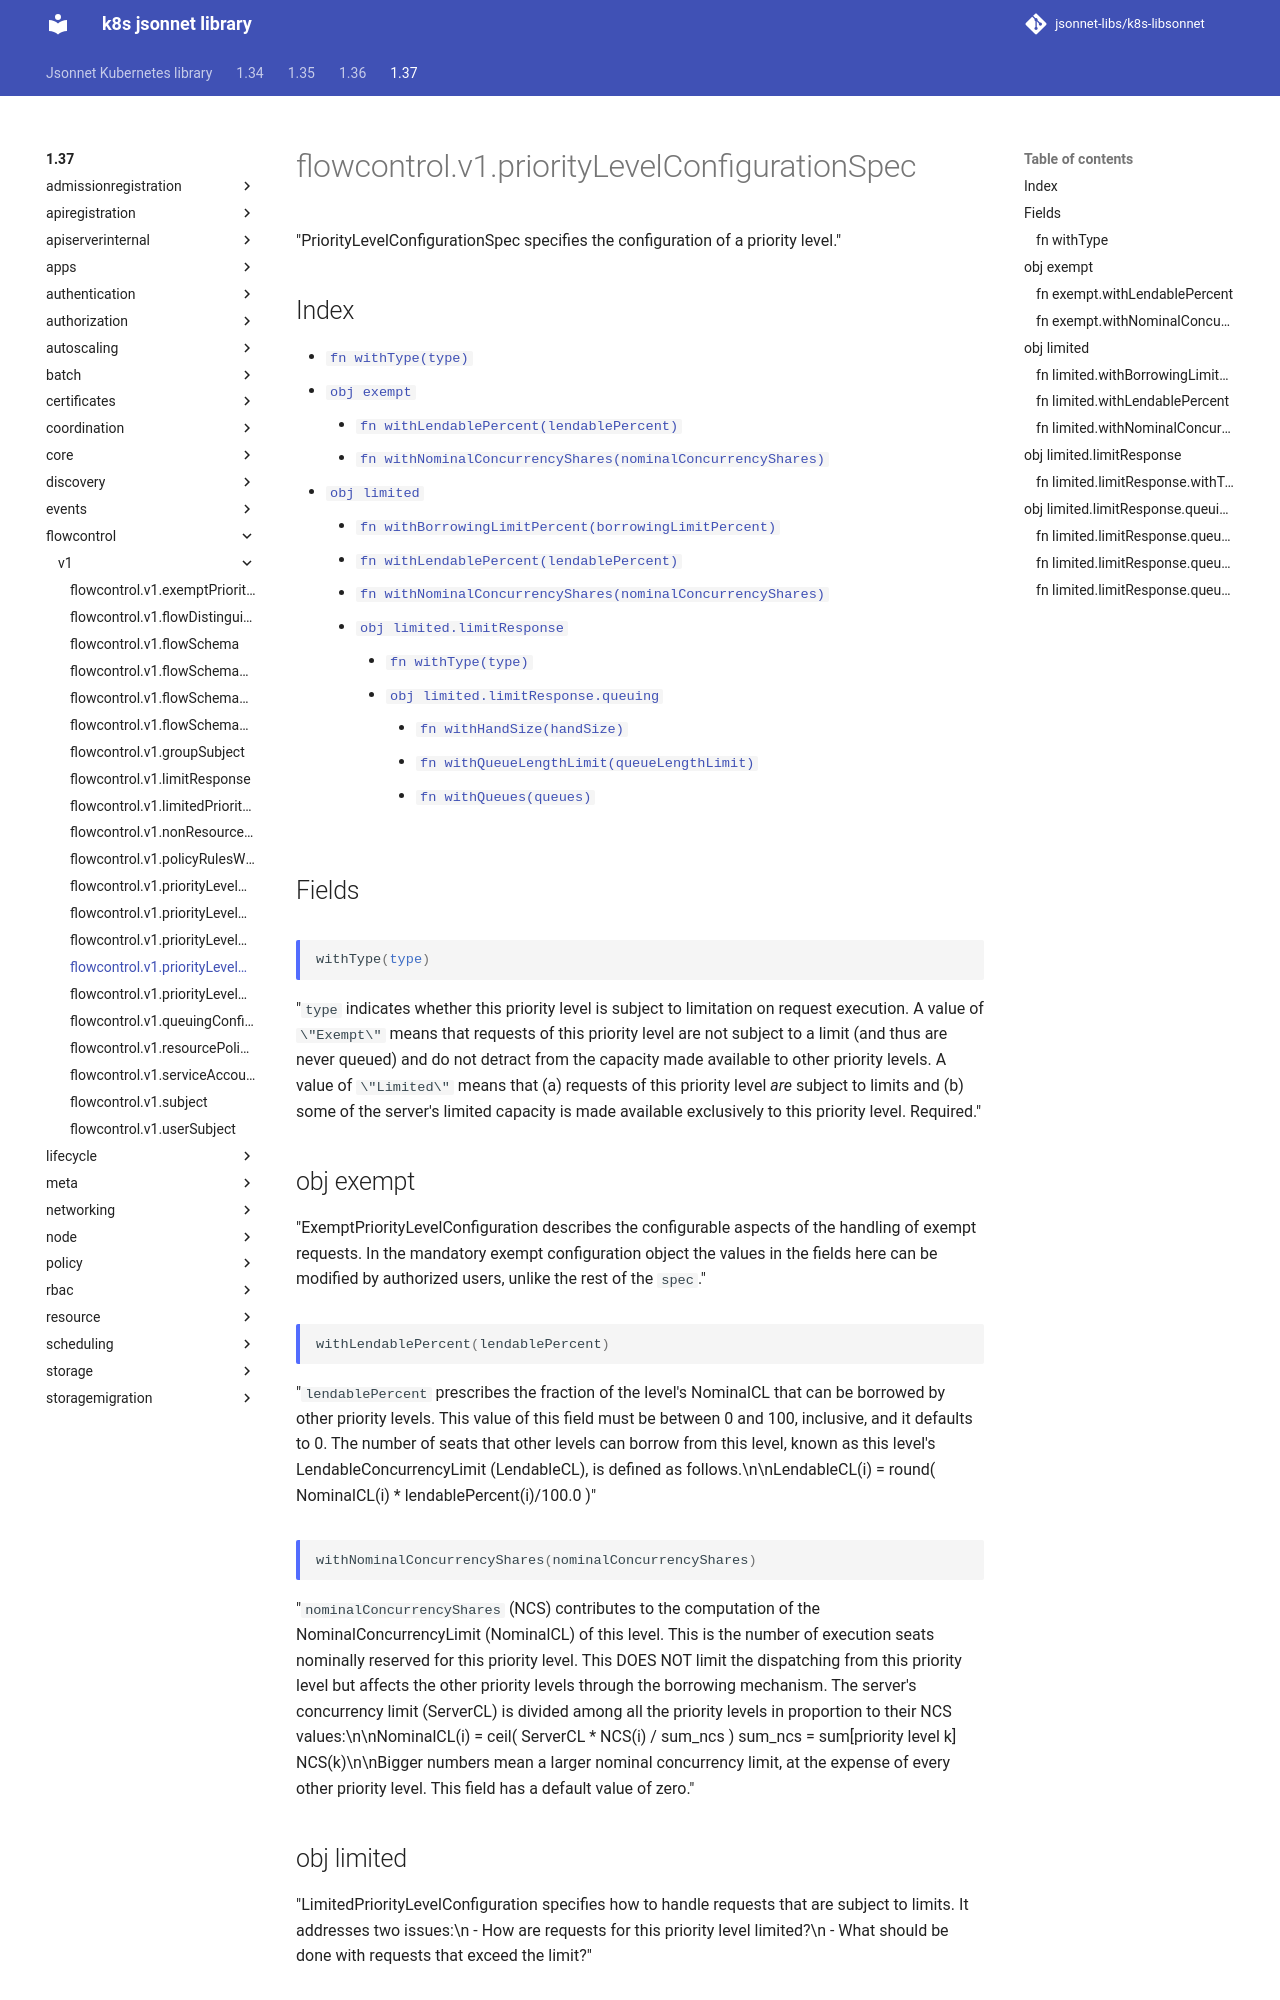

repository: jsonnet-libs/k8s-libsonnet · page: 1.37/flowcontrol/v1/priorityLevelConfigurationSpec/index.html · generator: mkdocs

---
permalink: /1.37/flowcontrol/v1/priorityLevelConfigurationSpec/
---

# flowcontrol.v1.priorityLevelConfigurationSpec

"PriorityLevelConfigurationSpec specifies the configuration of a priority level."

## Index

* [`fn withType(type)`](#fn-withtype)
* [`obj exempt`](#obj-exempt)
  * [`fn withLendablePercent(lendablePercent)`](#fn-exemptwithlendablepercent)
  * [`fn withNominalConcurrencyShares(nominalConcurrencyShares)`](#fn-exemptwithnominalconcurrencyshares)
* [`obj limited`](#obj-limited)
  * [`fn withBorrowingLimitPercent(borrowingLimitPercent)`](#fn-limitedwithborrowinglimitpercent)
  * [`fn withLendablePercent(lendablePercent)`](#fn-limitedwithlendablepercent)
  * [`fn withNominalConcurrencyShares(nominalConcurrencyShares)`](#fn-limitedwithnominalconcurrencyshares)
  * [`obj limited.limitResponse`](#obj-limitedlimitresponse)
    * [`fn withType(type)`](#fn-limitedlimitresponsewithtype)
    * [`obj limited.limitResponse.queuing`](#obj-limitedlimitresponsequeuing)
      * [`fn withHandSize(handSize)`](#fn-limitedlimitresponsequeuingwithhandsize)
      * [`fn withQueueLengthLimit(queueLengthLimit)`](#fn-limitedlimitresponsequeuingwithqueuelengthlimit)
      * [`fn withQueues(queues)`](#fn-limitedlimitresponsequeuingwithqueues)

## Fields

### fn withType

```ts
withType(type)
```

"`type` indicates whether this priority level is subject to limitation on request execution.  A value of `\"Exempt\"` means that requests of this priority level are not subject to a limit (and thus are never queued) and do not detract from the capacity made available to other priority levels.  A value of `\"Limited\"` means that (a) requests of this priority level _are_ subject to limits and (b) some of the server's limited capacity is made available exclusively to this priority level. Required."

## obj exempt

"ExemptPriorityLevelConfiguration describes the configurable aspects of the handling of exempt requests. In the mandatory exempt configuration object the values in the fields here can be modified by authorized users, unlike the rest of the `spec`."

### fn exempt.withLendablePercent

```ts
withLendablePercent(lendablePercent)
```

"`lendablePercent` prescribes the fraction of the level's NominalCL that can be borrowed by other priority levels.  This value of this field must be between 0 and 100, inclusive, and it defaults to 0. The number of seats that other levels can borrow from this level, known as this level's LendableConcurrencyLimit (LendableCL), is defined as follows.\n\nLendableCL(i) = round( NominalCL(i) * lendablePercent(i)/100.0 )"
